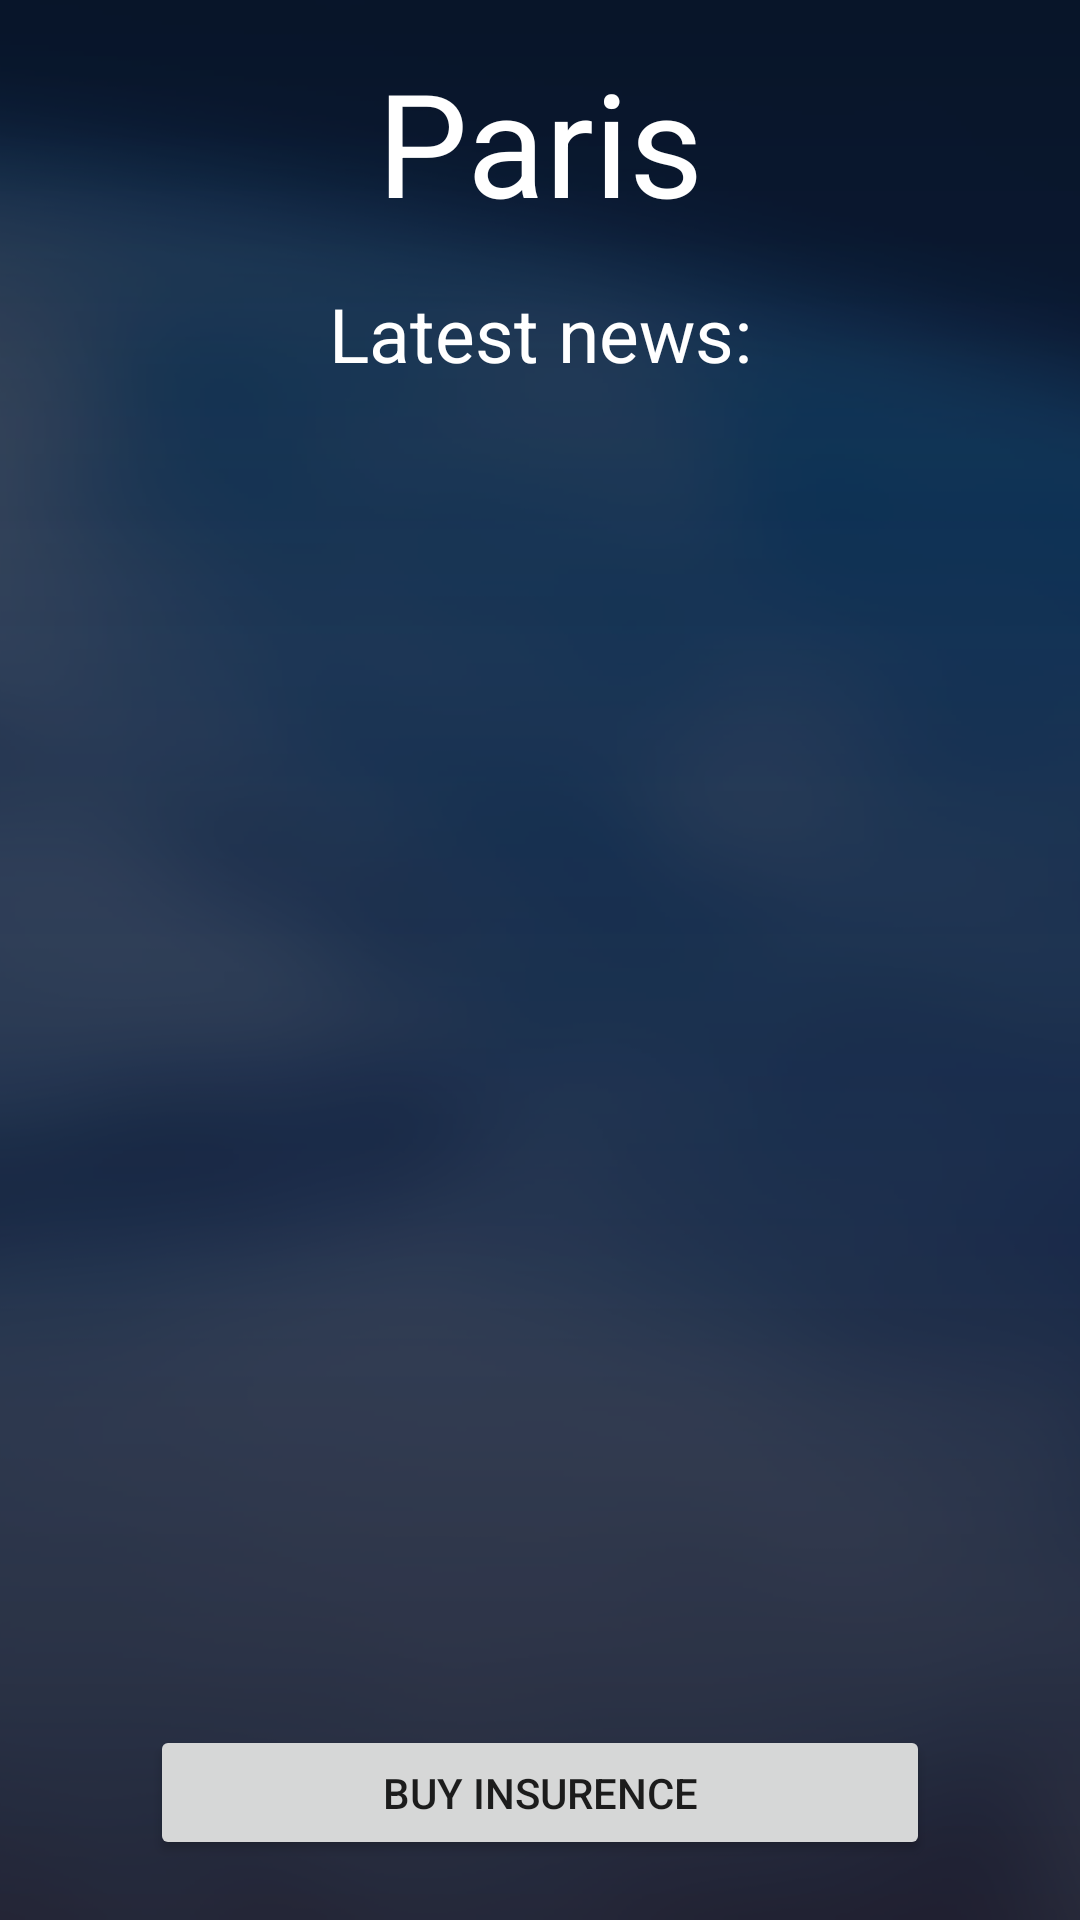

Layout XML and referenced resources for this Android screen:
<!-- AndroidManifest.xml: application theme AppTheme.NoActionBar -->
<!-- res/layout/activity_location.xml -->
<?xml version="1.0" encoding="utf-8"?>
<RelativeLayout xmlns:android="http://schemas.android.com/apk/res/android"
    xmlns:tools="http://schemas.android.com/tools"
    android:layout_width="match_parent"
    android:layout_height="match_parent"
    android:background="@drawable/backgroundscreen2"
    tools:context="revolware.com.hackaton_android.activities.MainActivity">

    <TextView
        android:id="@+id/countryTextView"
        android:layout_width="match_parent"
        android:layout_height="wrap_content"
        android:layout_alignParentLeft="true"
        android:layout_alignParentStart="true"
        android:layout_alignParentTop="true"
        android:layout_marginTop="15dp"
        android:gravity="center"
        android:text="Paris"
        android:textColor="@android:color/white"
        android:textSize="48sp" />

    <TextView
        android:id="@+id/textView3"
        android:layout_width="match_parent"
        android:layout_height="wrap_content"
        android:layout_below="@+id/countryTextView"
        android:layout_centerHorizontal="true"
        android:layout_marginBottom="5dp"
        android:layout_marginTop="15dp"
        android:gravity="center"
        android:text="Latest news:"
        android:textColor="@android:color/white"
        android:textSize="25sp" />

    <HorizontalScrollView
        android:layout_width="match_parent"
        android:layout_height="120dp"
        android:layout_below="@+id/textView3"
        android:layout_centerHorizontal="true"
        android:layout_marginTop="11dp"
        android:paddingBottom="20dp"
        android:scrollbars="none"
        android:id="@+id/horizontalScrollView">

        <LinearLayout
            android:id="@+id/feedViewContainer"
            android:layout_width="wrap_content"
            android:layout_height="match_parent"
            android:orientation="horizontal" />
    </HorizontalScrollView>

    <ScrollView
        android:layout_width="match_parent"
        android:layout_height="match_parent"
        android:layout_below="@+id/horizontalScrollView"
        android:layout_centerHorizontal="true">

        <LinearLayout
            android:id="@+id/riskChanceViewContainer"
            android:layout_width="match_parent"
            android:layout_height="wrap_content"
            android:orientation="vertical" />
    </ScrollView>

    <Button
        android:id="@+id/finishButton"
        android:layout_width="260dp"
        android:layout_height="45dp"
        android:layout_alignParentBottom="true"
        android:layout_centerHorizontal="true"
        android:layout_marginBottom="20dp"
        android:text="BUY INSURENCE" />

</RelativeLayout>
<!-- resources referenced by this layout -->
<resources>
  <!-- drawable backgroundscreen2: png bitmap (drawable, 231335 bytes) -->
  <style name="AppTheme.NoActionBar">
          <item name="windowActionBar">false</item>
          <item name="windowNoTitle">true</item>
      </style>
</resources>
